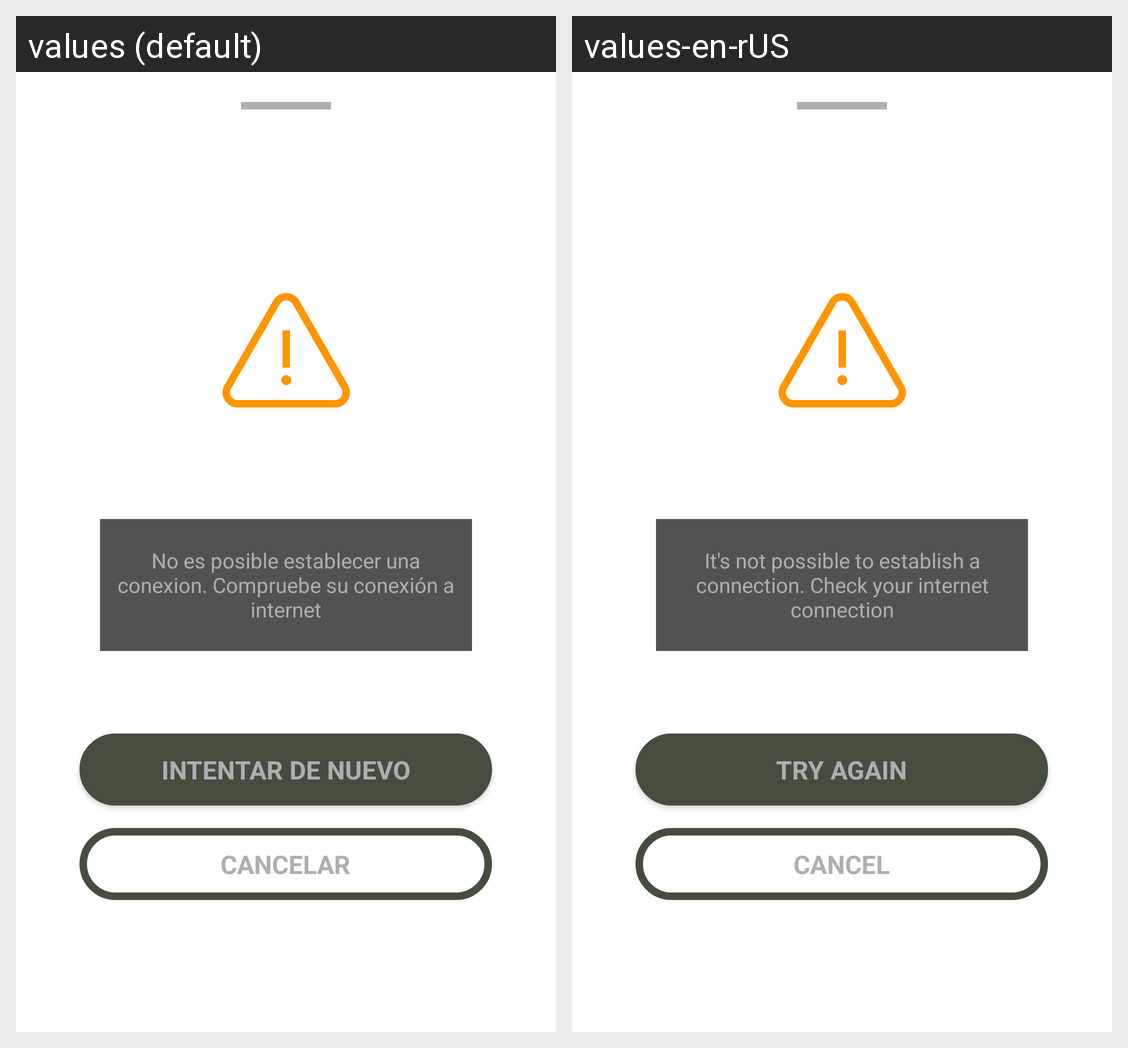

The same Android screen rendered under two of its app's locales, left to right. List the strings drawn on it with the default value and each locale's translation.
Android screen res/layout/activity_fail_connection.xml rendered under 2 locales, left to right: values (default), values-en-rUS. Device: Nexus 5 (rendered at 1080×1920; each locale shown at half size, 540×960, under a caption strip naming it); theme AppTheme.
Strings drawn on this screen, with the default value and each locale's value (text and hints the layout hard-codes, and strings that could not be matched under every locale, appear in the picture but are not listed):

connection_error
  values: No es posible establecer una conexion. Compruebe su conexión a internet
  values-en-rUS: It's not possible to establish a connection. Check your internet connection

action_reintent
  values: Intentar de nuevo
  values-en-rUS: Try again

cancel
  values: Cancelar
  values-en-rUS: Cancel
